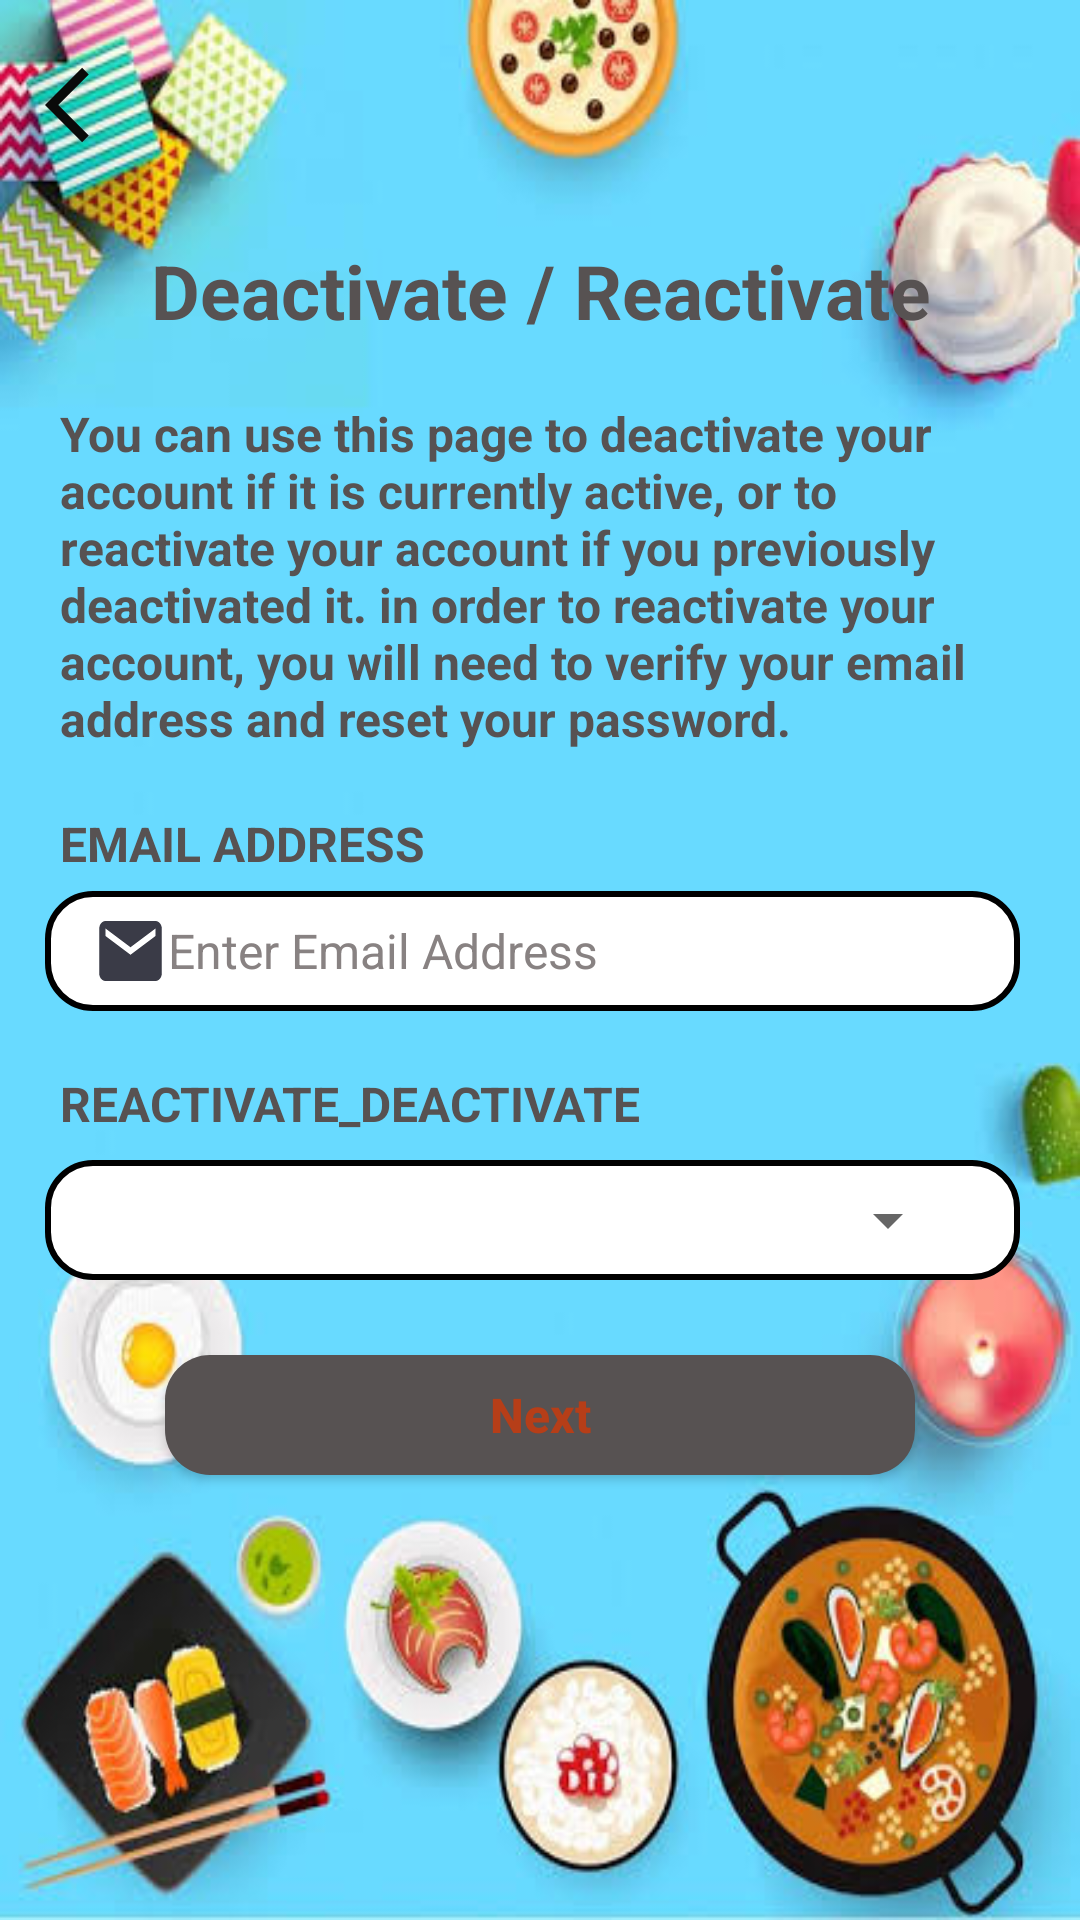

Layout XML and referenced resources for this Android screen:
<!-- AndroidManifest.xml: application theme Theme.MySimpleLayouts -->
<!-- res/layout/activation_page.xml -->
<?xml version="1.0" encoding="utf-8"?>
<LinearLayout xmlns:android="http://schemas.android.com/apk/res/android"
    xmlns:app="http://schemas.android.com/apk/res-auto"
    xmlns:tools="http://schemas.android.com/tools"
    android:layout_width="match_parent"
    android:layout_height="match_parent"
    android:orientation="vertical"
    android:background="@drawable/blue_background"
    tools:context=".screens.Activation_page">

    <View
        android:id="@+id/arrow_back"
        android:layout_width="30dp"
        android:layout_height="30dp"
        android:layout_marginTop="20dp"
        android:layout_marginStart="15dp"
        android:layout_marginBottom="30dp"
        android:background="@drawable/ic_baseline_arrow_back_black"/>


    <TextView
        android:layout_width="match_parent"
        android:layout_height="wrap_content"
        android:layout_marginBottom="20dp"
        android:gravity="center"
        android:text="Deactivate / Reactivate"
        android:textStyle="bold"
        android:textColor="#575252"
        android:textSize="25sp" />

    <TextView
        android:layout_width="match_parent"
        android:layout_height="wrap_content"
        android:layout_marginBottom="20dp"
        android:layout_marginLeft="20dp"
        android:layout_marginRight="20dp"
        android:text="@string/instructions_activation_deactivation"
        android:textStyle="bold"
        android:textColor="#575252"
        android:textSize="16sp" />

    <TextView
        android:layout_width="match_parent"
        android:layout_height="wrap_content"
        android:layout_marginStart="20dp"
        android:layout_marginBottom="5dp"
        android:gravity="center_vertical"
        android:text="@string/email_address"
        android:textAllCaps="true"
        android:textStyle="bold"
        android:textColor="#575252"
        android:textSize="16sp" />

    <EditText
        android:id="@+id/et_email_address"
        android:layout_width="match_parent"
        android:layout_height="40dp"
        android:layout_marginEnd="20dp"
        android:layout_marginStart="15dp"
        android:singleLine="true"
        android:gravity="center_vertical"
        android:hint="@string/enter_email_address"
        android:background="@drawable/edit_style"
        android:inputType="textEmailAddress"
        android:drawableStart="@drawable/ic_baseline_email_24"
        android:paddingStart="16dp"
        android:textColorHint="#888282"
        android:textSize="16sp" />

    <TextView
        android:layout_width="match_parent"
        android:layout_height="wrap_content"
        android:layout_marginStart="20dp"
        android:layout_marginBottom="8dp"
        android:gravity="center_vertical"
        android:layout_marginTop="20dp"
        android:text="@string/deactivate_reactivate"
        android:textAllCaps="true"
        android:textStyle="bold"
        android:textColor="#575252"
        android:textSize="16sp" />

    <LinearLayout
        android:layout_width="match_parent"
        android:layout_height="40dp"
        android:layout_marginStart="15dp"
        android:layout_marginEnd="20dp"
        android:background="@drawable/edit_style"
        android:orientation="horizontal">

        <TextView
            android:layout_weight="1"
            android:layout_width="0dp"
            android:layout_height="wrap_content"
            android:text=""
            android:paddingStart="20dp"
            android:layout_gravity="center_vertical"
            android:textStyle="bold"
            android:textColor="#575252"
            android:textSize="16sp" />

        <Spinner
            android:id="@+id/spinner"
            android:layout_weight="1"
            android:layout_width="150dp"
            android:layout_marginEnd="20dp"
            android:layout_gravity="center_vertical"
            android:layout_height="wrap_content" />
    </LinearLayout>

    <androidx.appcompat.widget.AppCompatButton
        android:id="@+id/btn_log_in"
        android:layout_width="250dp"
        android:layout_height="40dp"
        android:layout_gravity="center"
        android:layout_marginLeft="16dp"
        android:layout_marginRight="16dp"
        android:layout_marginTop="25dp"
        android:layout_marginBottom="30dp"
        android:background="@drawable/button_style"
        android:textStyle="bold"
        android:text="@string/next"
        android:textColor="#B63E18"
        android:textAllCaps="false"
        android:textSize="16sp" />



</LinearLayout>
<!-- resources referenced by this layout -->
<resources>
  <!-- drawable blue_background: jpg bitmap (drawable, 42009 bytes) -->
  <!-- drawable button_style (drawable) -->
  <?xml version="1.0" encoding="utf-8"?>
  <shape xmlns:android="http://schemas.android.com/apk/res/android">
     <corners android:radius="15dp"/>
      <solid android:color="#575252"/>
  </shape>
  <!-- drawable edit_style (drawable) -->
  <?xml version="1.0" encoding="utf-8"?>
  <shape xmlns:android="http://schemas.android.com/apk/res/android">
  <corners android:radius="15dp"/>
      <solid android:color="@color/white"/>
      <stroke android:width="2dp"
          android:color="@android:color/black"/>
  </shape>
  <!-- drawable ic_baseline_arrow_back_black (drawable) -->
  <vector android:height="24dp" android:tint="#0A0A0A"
      android:viewportHeight="24" android:viewportWidth="24"
      android:width="24dp" xmlns:android="http://schemas.android.com/apk/res/android">
      <path android:fillColor="@android:color/white" android:pathData="M11.67,3.87L9.9,2.1 0,12l9.9,9.9 1.77,-1.77L3.54,12z"/>
  </vector>
  <!-- drawable ic_baseline_email_24 (drawable) -->
  <vector android:height="30dp" android:tint="#3A3B47"
      android:viewportHeight="24" android:viewportWidth="24"
      android:width="25dp" xmlns:android="http://schemas.android.com/apk/res/android">
      <path android:fillColor="@android:color/white" android:pathData="M20,4L4,4c-1.1,0 -1.99,0.9 -1.99,2L2,18c0,1.1 0.9,2 2,2h16c1.1,0 2,-0.9 2,-2L22,6c0,-1.1 -0.9,-2 -2,-2zM20,8l-8,5 -8,-5L4,6l8,5 8,-5v2z"/>
  </vector>
  <string name="deactivate_reactivate">reactivate_deactivate</string>
  <string name="email_address">Email Address</string>
  <string name="enter_email_address">Enter Email Address</string>
  <string name="instructions_activation_deactivation">You can use this page to deactivate your account if it is currently active, or to reactivate your account if you previously deactivated it. in order to reactivate your account, you will need to verify your email address and reset your password.</string>
  <string name="next">Next</string>
  <style name="Theme.MySimpleLayouts" parent="Theme.MaterialComponents.DayNight.NoActionBar">
          
          <item name="colorPrimary">@color/purple_500</item>
          <item name="colorPrimaryVariant">@color/purple_700</item>
          <item name="colorOnPrimary">@color/white</item>
          
          <item name="colorSecondary">@color/teal_200</item>
          <item name="colorSecondaryVariant">@color/teal_700</item>
          <item name="colorOnSecondary">@color/black</item>
          
          <item name="android:statusBarColor" tools:targetApi="l">?attr/colorPrimaryVariant</item>
          
      </style>
  <!-- not gathered from this repository: default colours our renderer supplied (Android Studio template values) -->
  <color name="purple_500">#FF6200EE</color>
  <color name="purple_700">#FF3700B3</color>
  <color name="teal_200">#FF03DAC5</color>
  <color name="teal_700">#FF018786</color>
  <color name="black">#FF000000</color>
  <color name="white">#FFFFFFFF</color>
</resources>
